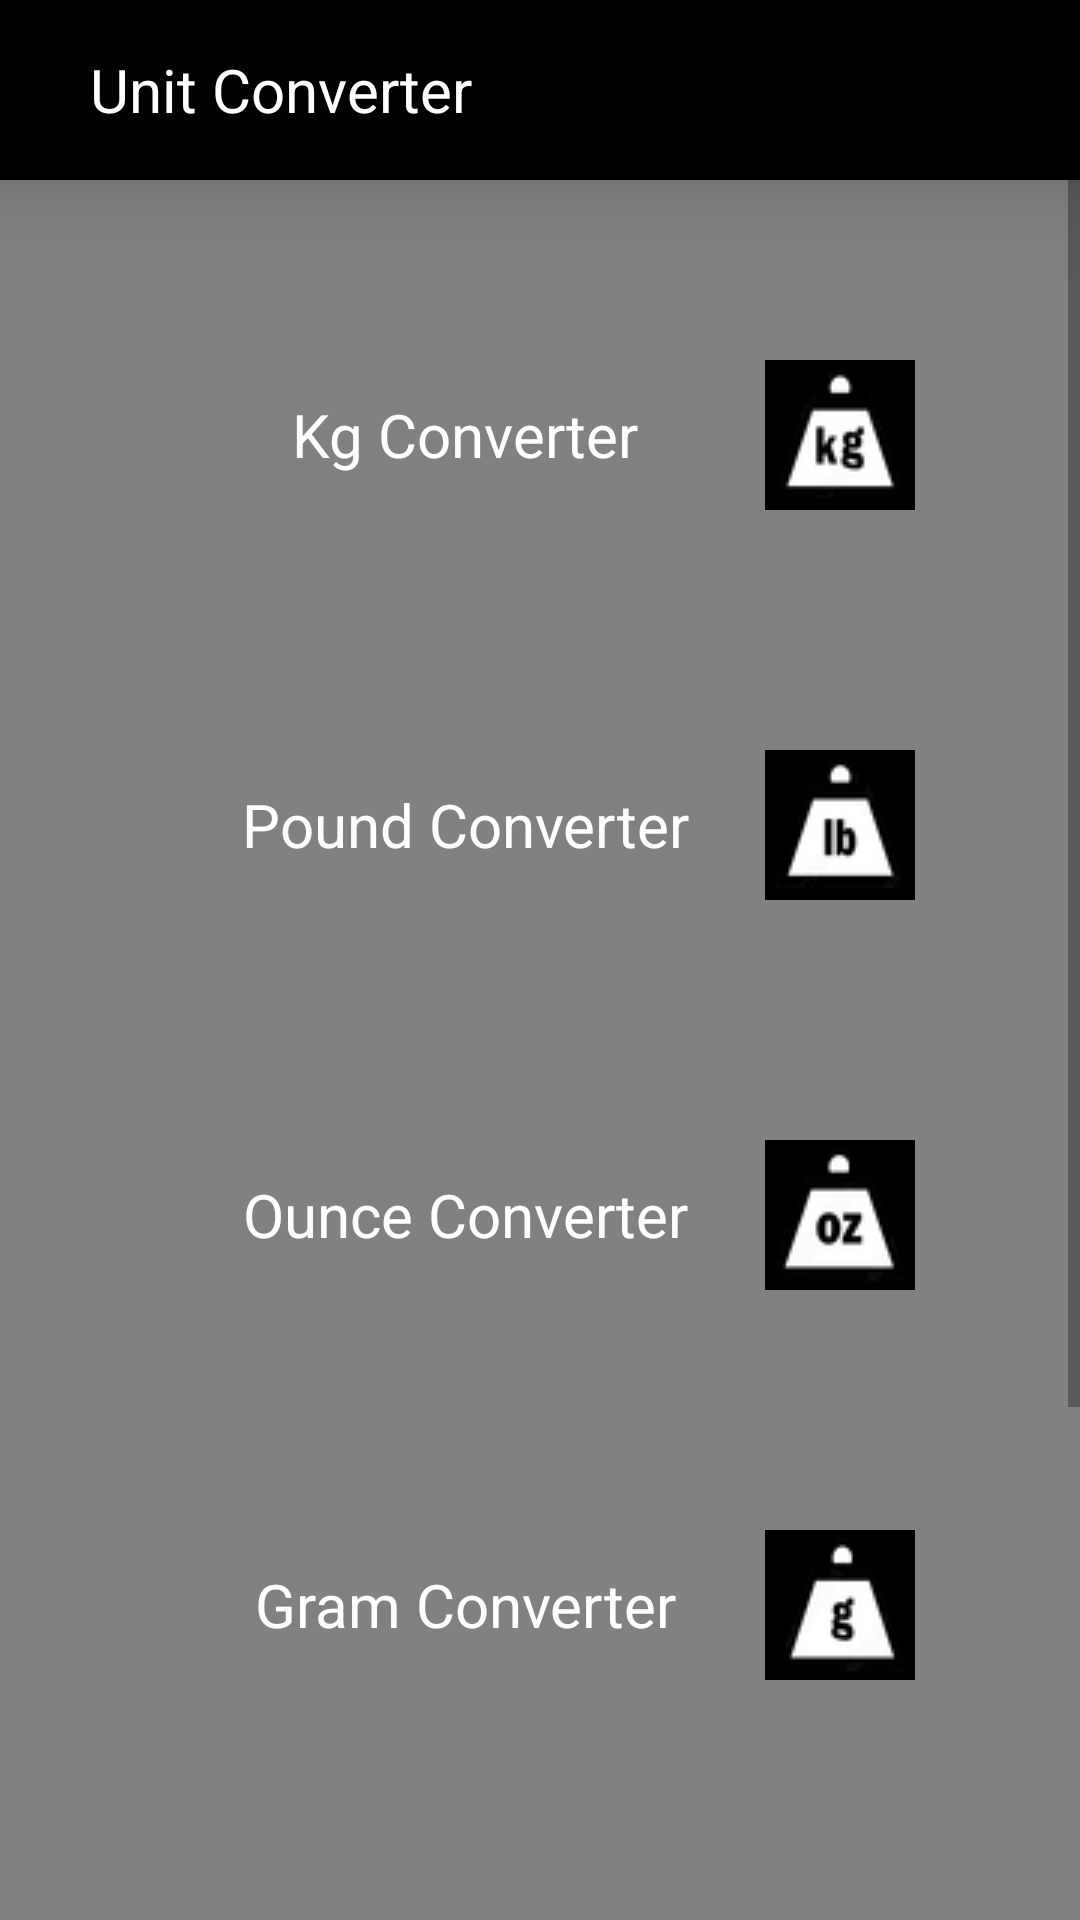

Produce the Android XML layout that renders to this screen, including the resource entries it uses.
<!-- AndroidManifest.xml: application theme Theme.Converter -->
<!-- res/layout/converter_menu_page.xml -->
<?xml version="1.0" encoding="utf-8"?>
<LinearLayout xmlns:android="http://schemas.android.com/apk/res/android"
    xmlns:app="http://schemas.android.com/apk/res-auto"
    android:layout_width="match_parent"
    android:layout_height="match_parent"
    android:background="#818181"
    android:orientation="vertical">

    <androidx.appcompat.widget.Toolbar
        android:id="@+id/toolBar"
        android:layout_width="match_parent"
        android:layout_height="60dp"
        android:background="@color/black"
        android:elevation="20dp">

        <ImageView
            android:id="@+id/toolbarBackButton"
            android:layout_width="wrap_content"
            android:layout_height="match_parent"
            android:src="@drawable/ic_baseline_arrow_back_24" />

        <TextView
            android:layout_width="wrap_content"
            android:layout_height="match_parent"
            android:layout_marginStart="30dp"
            android:gravity="center"
            android:text="@string/mass_unit_converter"
            android:textColor="@color/white"
            android:textSize="20sp" />
    </androidx.appcompat.widget.Toolbar>

    <ScrollView
        android:layout_width="match_parent"
        android:layout_height="match_parent"
        android:clipToPadding="false"
        android:paddingBottom="30dp">

        <LinearLayout
            android:layout_width="match_parent"
            android:layout_height="wrap_content"
            android:orientation="vertical">

            <TextView
                android:id="@+id/KG_menu"
                android:layout_width="match_parent"
                android:layout_height="wrap_content"
                android:layout_marginStart="35dp"
                android:layout_marginTop="40dp"
                android:layout_marginEnd="35dp"
                android:background="@drawable/background_round"
                android:gravity="center"
                android:padding="20dp"
                android:text="@string/kg_converter"
                android:textColor="@color/white"
                android:textSize="20sp"
                app:drawableRightCompat="@drawable/kg" />

            <TextView
                android:id="@+id/Pound_menu"
                android:layout_width="match_parent"
                android:layout_height="wrap_content"
                android:layout_marginStart="35dp"
                android:layout_marginTop="40dp"
                android:layout_marginEnd="35dp"
                android:background="@drawable/background_round"
                android:gravity="center"
                android:padding="20dp"
                android:text="@string/pound_converter"
                android:textColor="@color/white"
                android:textSize="20sp"
                app:drawableRightCompat="@drawable/lb" />

            <TextView
                android:id="@+id/Ounce_menu"
                android:layout_width="match_parent"
                android:layout_height="wrap_content"
                android:layout_marginStart="35dp"
                android:layout_marginTop="40dp"
                android:layout_marginEnd="35dp"
                android:background="@drawable/background_round"
                android:gravity="center"
                android:padding="20dp"
                android:text="@string/ounce_converter"
                android:textColor="@color/white"
                android:textSize="20sp"
                app:drawableRightCompat="@drawable/oz" />

            <TextView
                android:id="@+id/Gram_menu"
                android:layout_width="match_parent"
                android:layout_height="wrap_content"
                android:layout_marginStart="35dp"
                android:layout_marginTop="40dp"
                android:layout_marginEnd="35dp"
                android:background="@drawable/background_round"
                android:gravity="center"
                android:padding="20dp"
                android:text="@string/gram_converter"
                android:textColor="@color/white"
                android:textSize="20sp"
                app:drawableRightCompat="@drawable/gram" />

            <TextView
                android:id="@+id/Tonne_menu"
                android:layout_width="match_parent"
                android:layout_height="wrap_content"
                android:layout_marginStart="35dp"
                android:layout_marginTop="40dp"
                android:layout_marginEnd="35dp"
                android:background="@drawable/background_round"
                android:gravity="center"
                android:padding="20dp"
                android:text="@string/tonne_converter"
                android:textColor="@color/white"
                android:textSize="20sp"
                app:drawableRightCompat="@drawable/tonne" />

            <TextView
                android:id="@+id/Stone_menu"
                android:layout_width="match_parent"
                android:layout_height="wrap_content"
                android:layout_marginStart="35dp"
                android:layout_marginTop="40dp"
                android:layout_marginEnd="35dp"
                android:background="@drawable/background_round"
                android:gravity="center"
                android:padding="20dp"
                android:text="@string/stone"
                android:textColor="@color/white"
                android:textSize="20sp"
                app:drawableRightCompat="@drawable/stone" />

        </LinearLayout>

    </ScrollView>

</LinearLayout>
<!-- resources referenced by this layout -->
<resources>
  <!-- drawable gram: png bitmap (drawable, 2013 bytes) -->
  <!-- drawable kg: png bitmap (drawable, 2090 bytes) -->
  <!-- drawable lb: png bitmap (drawable, 1780 bytes) -->
  <!-- drawable oz: png bitmap (drawable, 2087 bytes) -->
  <!-- drawable stone: png bitmap (drawable, 1964 bytes) -->
  <!-- drawable tonne: png bitmap (drawable, 2057 bytes) -->
  <string name="gram_converter">Gram Converter</string>
  <string name="kg_converter">Kg Converter</string>
  <string name="mass_unit_converter">Unit Converter</string>
  <string name="ounce_converter">Ounce Converter</string>
  <string name="pound_converter">Pound Converter</string>
  <string name="stone">Stone Converter</string>
  <string name="tonne_converter">Tonne Converter</string>
  <style name="Theme.Converter" parent="Theme.MaterialComponents.DayNight.DarkActionBar">
          
          <item name="colorPrimary">@color/purple_500</item>
          <item name="colorPrimaryVariant">@color/purple_700</item>
          <item name="colorOnPrimary">@color/white</item>
          
          <item name="colorSecondary">@color/teal_200</item>
          <item name="colorSecondaryVariant">@color/teal_700</item>
          <item name="colorOnSecondary">@color/black</item>
          
          <item name="android:statusBarColor" tools:targetApi="l">@color/black</item>
          
      </style>
  <!-- not gathered from this repository: default colours our renderer supplied (Android Studio template values) -->
  <color name="purple_500">#FF6200EE</color>
  <color name="purple_700">#FF3700B3</color>
  <color name="teal_200">#FF03DAC5</color>
  <color name="teal_700">#FF018786</color>
  <color name="black">#FF000000</color>
  <color name="white">#FFFFFFFF</color>
</resources>
